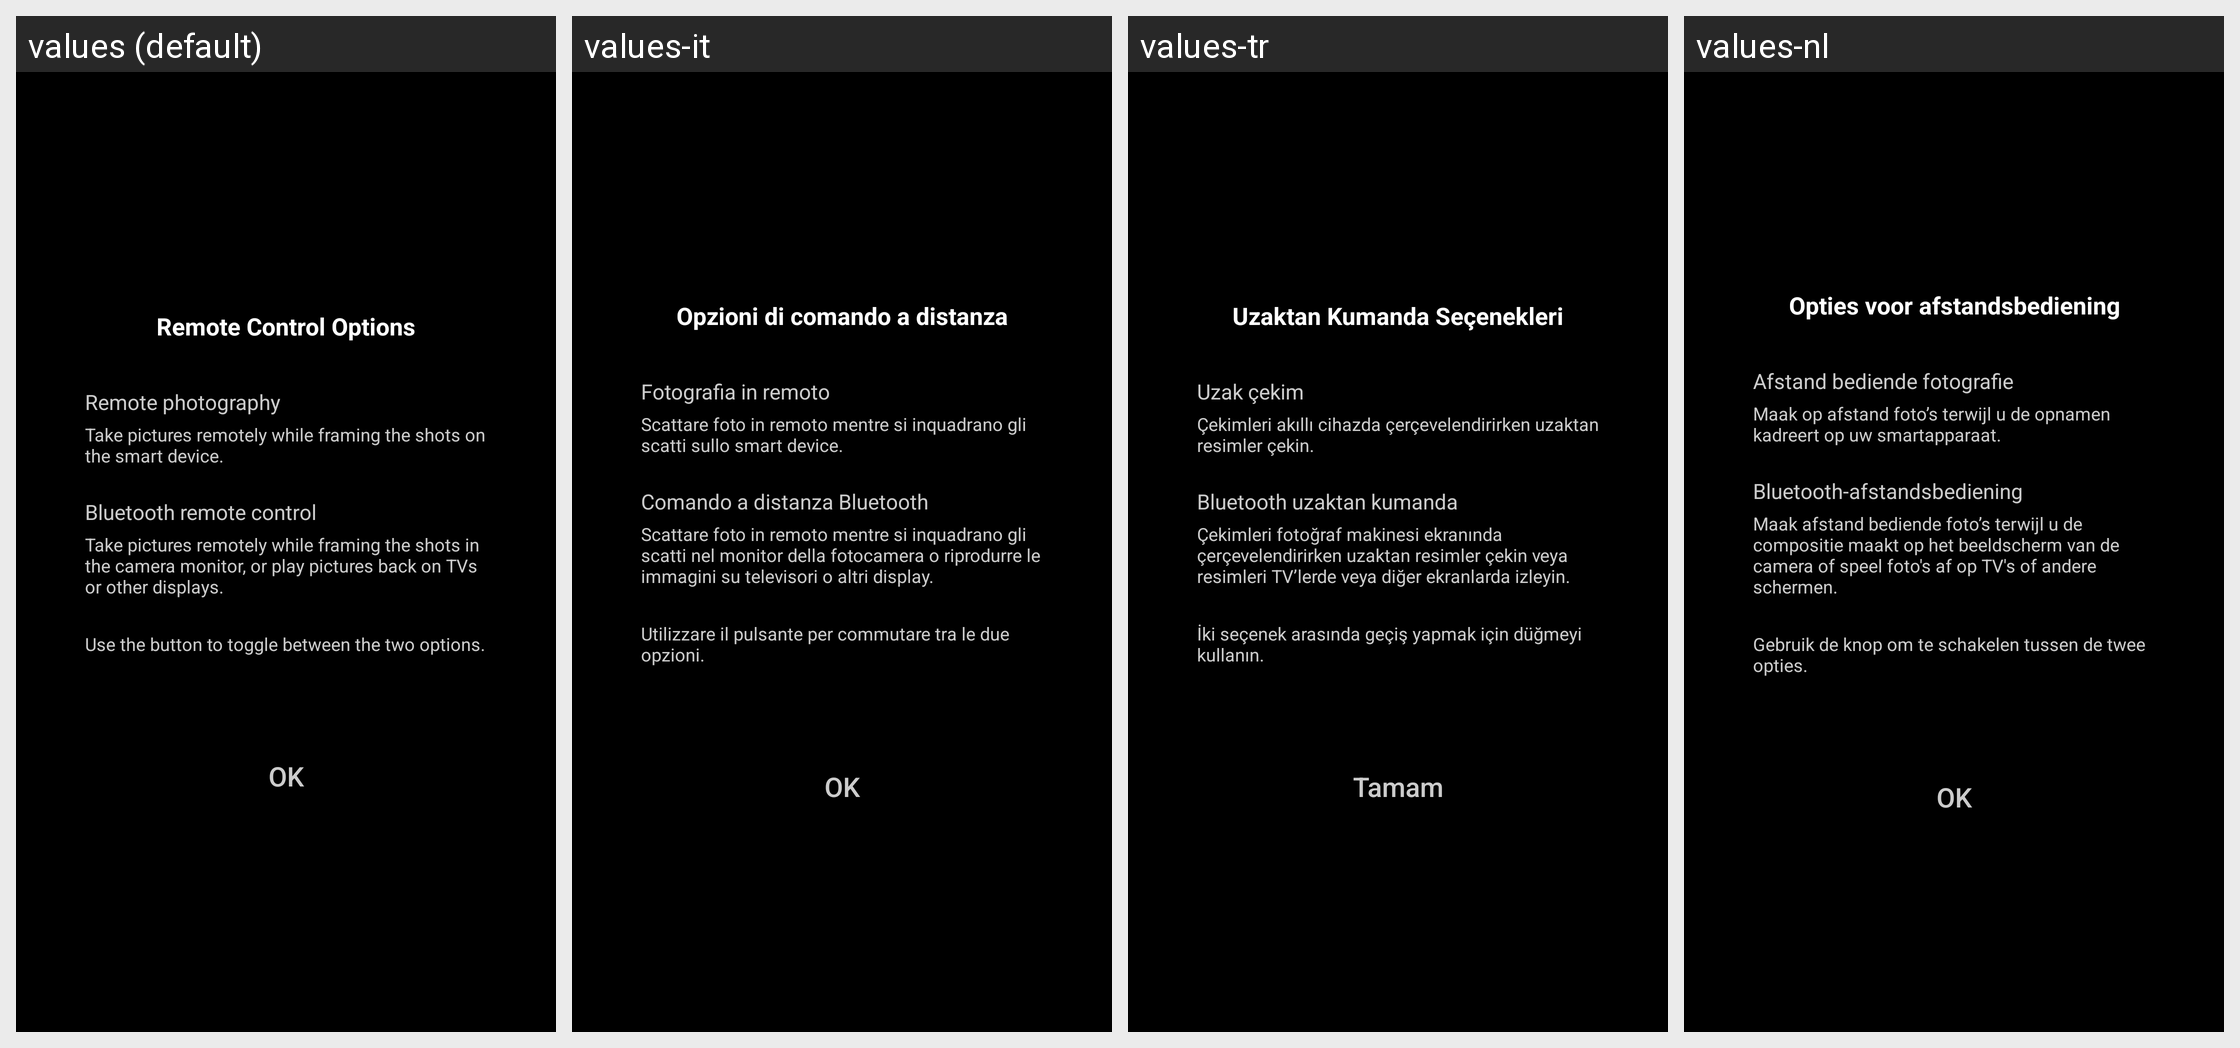

Translations of the strings shown on this Android screen, per locale in the grid:
Android screen res/layout/remote_mode_change_tutorial_dialog.xml rendered under 4 locales, left to right: values (default), values-it, values-tr, values-nl. Device: Nexus 5 (rendered at 1080×1920; each locale shown at half size, 540×960, under a caption strip naming it); theme AppTheme.
Other locales in the repository, not shown: values-af, values-as, values-de, values-en-rGB, values-es, values-fr, values-hu, values-ja, values-ko, values-pa, values-ru, values-zh-rCN, values-zh-rTW.
Strings drawn on this screen, with the default value and each locale's value (text and hints the layout hard-codes, and strings that could not be matched under every locale, appear in the picture but are not listed):

MID_BLE_REMOTE_CHANGE_MODE
  values: Remote Control Options
  values-it: Opzioni di comando a distanza
  values-tr: Uzaktan Kumanda Seçenekleri
  values-nl: Opties voor afstandsbediening

MID_CAM_ACTIVE_REMOTE
  values: Remote photography
  values-it: Fotografia in remoto
  values-tr: Uzak çekim
  values-nl: Afstand bediende fotografie

MID_PTP_REMOTE_DESCRIBE
  values: Take pictures remotely while framing the shots on the smart device.
  values-it: Scattare foto in remoto mentre si inquadrano gli scatti sullo smart device.
  values-tr: Çekimleri akıllı cihazda çerçevelendirirken uzaktan resimler çekin.
  values-nl: Maak op afstand foto’s terwijl u de opnamen kadreert op uw smartapparaat.

MID_CAM_ACTIVE_BLE_REMOTE
  values: Bluetooth remote control
  values-it: Comando a distanza Bluetooth
  values-tr: Bluetooth uzaktan kumanda
  values-nl: Bluetooth-afstandsbediening

MID_BLE_REMOTE_DESCRIBE
  values: Take pictures remotely while framing the shots in the camera monitor, or play pictures back on TVs or other displays.
  values-it: Scattare foto in remoto mentre si inquadrano gli scatti nel monitor della fotocamera o riprodurre le immagini su televisori o altri display.
  values-tr: Çekimleri fotoğraf makinesi ekranında çerçevelendirirken uzaktan resimler çekin veya resimleri TV’lerde veya diğer ekranlarda izleyin.
  values-nl: Maak afstand bediende foto’s terwijl u de compositie maakt op het beeldscherm van de camera of speel foto's af op TV's of andere schermen.

MID_BLE_REMOTE_DESCRIBE_CHANGE
  values: Use the button to toggle between the two options.
  values-it: Utilizzare il pulsante per commutare tra le due opzioni.
  values-tr: İki seçenek arasında geçiş yapmak için düğmeyi kullanın.
  values-nl: Gebruik de knop om te schakelen tussen de twee opties.

MID_COMMON_OK
  values: OK
  values-it: OK
  values-tr: Tamam
  values-nl: OK
